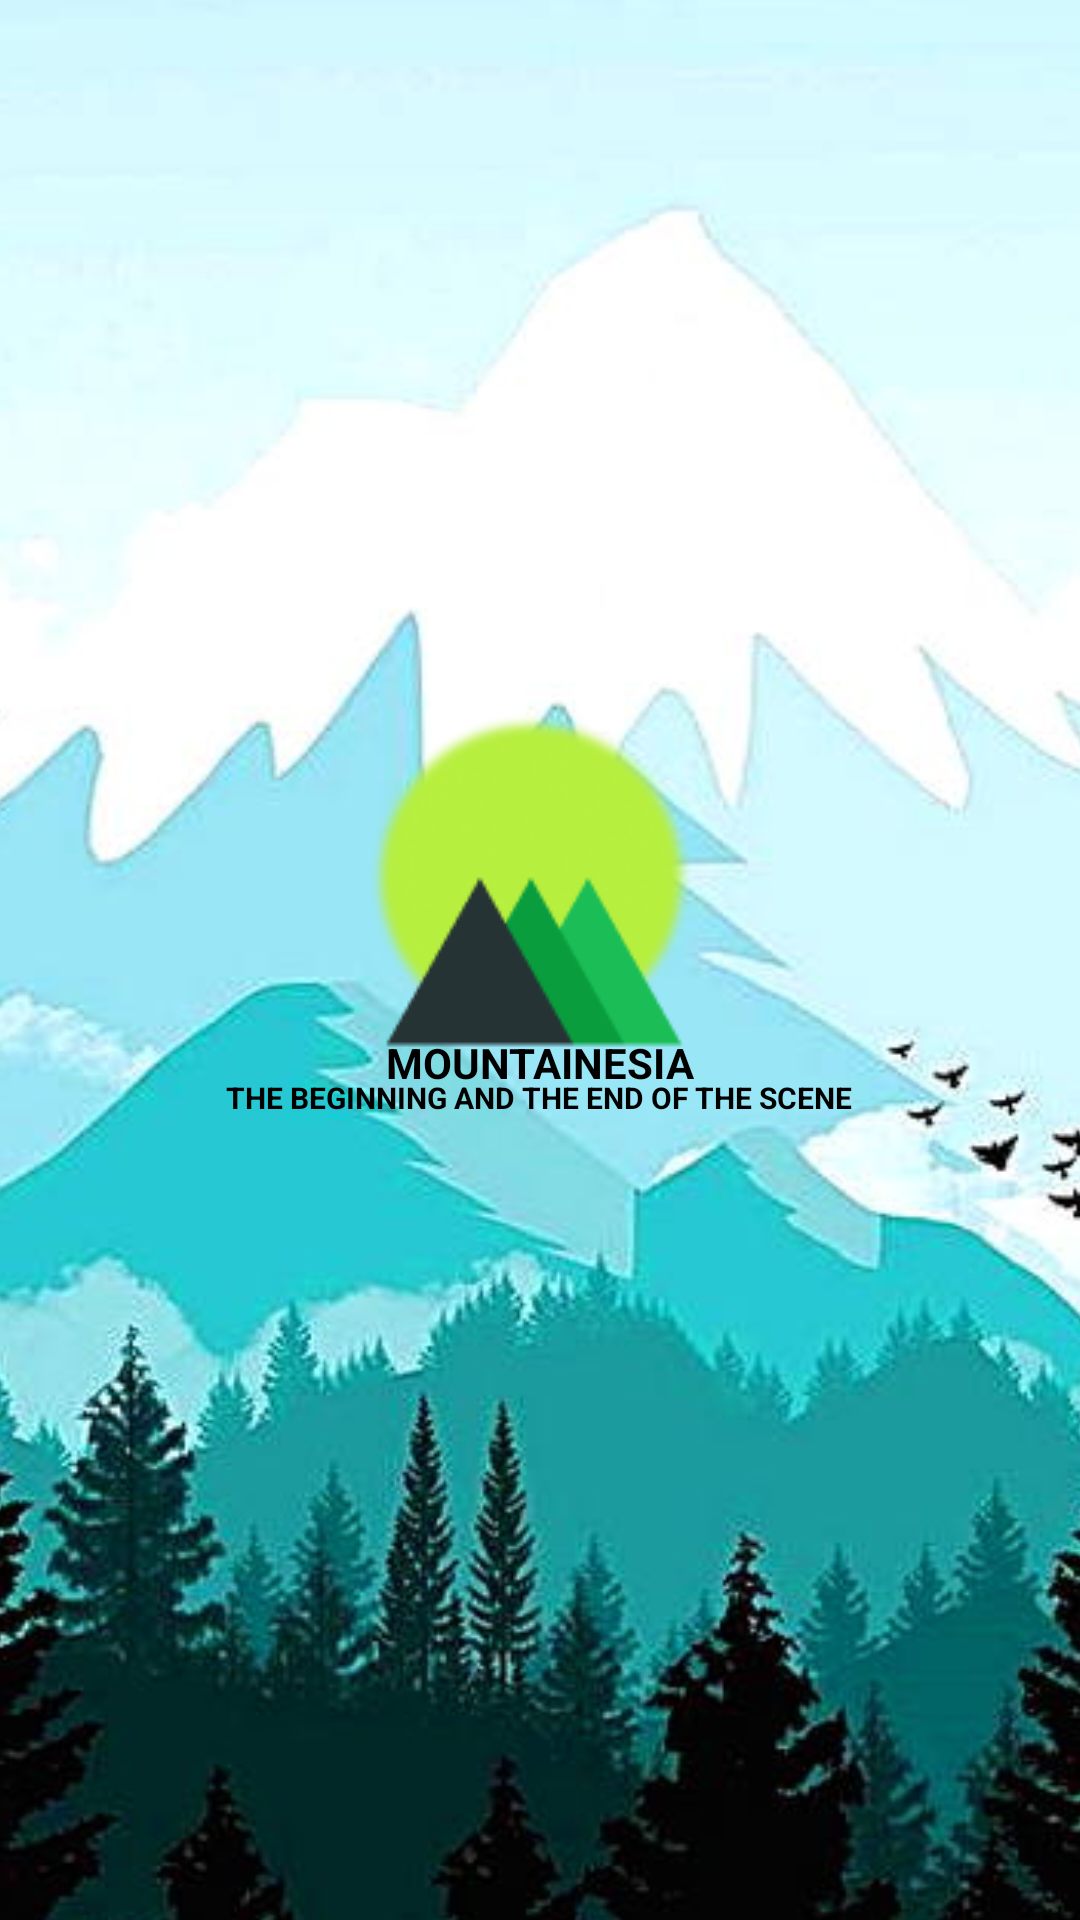

The Android layout XML behind this screen, and the referenced resources:
<!-- AndroidManifest.xml: application theme Theme.Mountainesia -->
<!-- res/layout/activity_main.xml -->
<?xml version="1.0" encoding="utf-8"?>
<androidx.constraintlayout.widget.ConstraintLayout xmlns:android="http://schemas.android.com/apk/res/android"
    xmlns:app="http://schemas.android.com/apk/res-auto"
    xmlns:tools="http://schemas.android.com/tools"
    android:layout_width="match_parent"
    android:layout_height="match_parent"
    tools:context=".MainActivity">

    <ImageView
        android:id="@+id/imageView3"
        android:layout_width="655dp"
        android:layout_height="904dp"
        app:layout_constraintBottom_toBottomOf="parent"
        app:layout_constraintEnd_toEndOf="parent"
        app:layout_constraintStart_toStartOf="parent"
        app:layout_constraintTop_toTopOf="parent"
        app:layout_constraintVertical_bias="0.538"
        app:srcCompat="@drawable/background" />

    <ImageView
        android:id="@+id/imageView5"
        android:layout_width="wrap_content"
        android:layout_height="wrap_content"
        app:flow_verticalAlign="center"
        app:layout_constraintBottom_toBottomOf="parent"
        app:layout_constraintEnd_toEndOf="parent"
        app:layout_constraintHorizontal_bias="0.49"
        app:layout_constraintStart_toStartOf="parent"
        app:layout_constraintTop_toTopOf="parent"
        app:layout_constraintVertical_bias="0.465"
        app:srcCompat="@drawable/logo" />

    <TextView
        android:layout_width="wrap_content"
        android:layout_height="wrap_content"
        android:text="MOUNTAINESIA"
        android:textColor="@color/black"
        android:textStyle="bold"
        app:layout_constraintBottom_toBottomOf="parent"
        app:layout_constraintEnd_toEndOf="parent"
        app:layout_constraintStart_toStartOf="parent"
        app:layout_constraintTop_toTopOf="parent"
        app:layout_constraintVertical_bias="0.555" />

    <TextView
        android:layout_width="284dp"
        android:layout_height="17dp"
        android:text="THE BEGINNING AND THE END OF THE SCENE"
        android:textAlignment="center"
        android:textColor="@color/black"
        android:textSize="10dp"
        android:textStyle="bold"
        app:layout_constraintBottom_toBottomOf="parent"
        app:layout_constraintEnd_toEndOf="parent"
        app:layout_constraintHorizontal_bias="0.496"
        app:layout_constraintStart_toStartOf="parent"
        app:layout_constraintTop_toTopOf="parent"
        app:layout_constraintVertical_bias="0.576" />

</androidx.constraintlayout.widget.ConstraintLayout>
<!-- resources referenced by this layout -->
<resources>
  <color name="black">#FF000000</color>
  <!-- drawable background: jpg bitmap (drawable, 47785 bytes) -->
  <!-- drawable logo: png bitmap (drawable, 11143 bytes) -->
  <style name="Theme.Mountainesia" parent="Theme.MaterialComponents.DayNight.DarkActionBar">
          
          <item name="colorPrimary">@color/purple_500</item>
          <item name="colorPrimaryVariant">@color/purple_700</item>
          <item name="colorOnPrimary">@color/white</item>
          
          <item name="colorSecondary">@color/teal_200</item>
          <item name="colorSecondaryVariant">@color/teal_700</item>
          <item name="colorOnSecondary">@color/black</item>
          
          <item name="android:statusBarColor">?attr/colorPrimaryVariant</item>
          
      </style>
  <color name="purple_500">#FF6200EE</color>
  <color name="purple_700">#FF3700B3</color>
  <color name="white">#FFFFFFFF</color>
  <color name="teal_200">#FF03DAC5</color>
  <color name="teal_700">#FF018786</color>
</resources>
